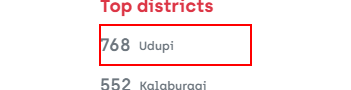
Workflow: Main

Step 1: get-text from the element in window 'Coronavirus Outbreak in * - covid19india.org' (chrome.exe)

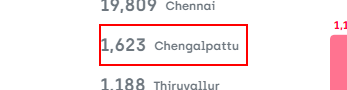
Step 2: get-text from the element in window 'Coronavirus Outbreak in * - covid19india.org' (chrome.exe)

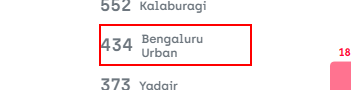
Step 3: get-text from the element in window 'Coronavirus Outbreak in * - covid19india.org' (chrome.exe)

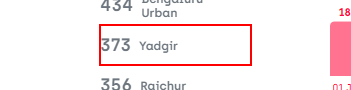
Step 4: get-text from the element in window 'Coronavirus Outbreak in * - covid19india.org' (chrome.exe)
